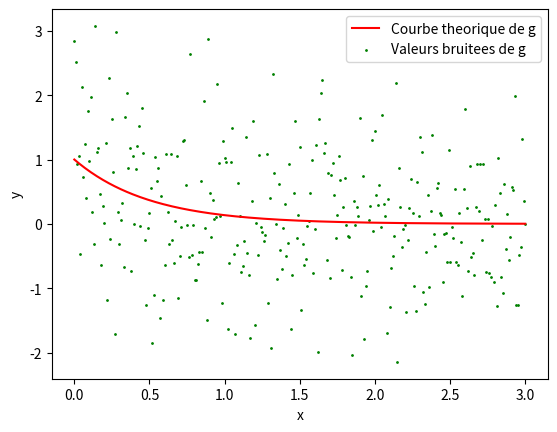

Write the Python code that produced this figure.
#Imports from the matplotlib library
import matplotlib as mpl
from mpl_toolkits.mplot3d import Axes3D
import matplotlib.pyplot as plt
#--------------------------------------
import math
import numpy as np





def g(x,a):
	g = math.exp(-a*x)
	return g

## f est la somme des erreurs au carre ##
def f(x,y,a):
	f = 0
	for i in range(len(x)):
		f = f + (y[i] - g(x[i], a))**2
	f = f/2
	return f

# Gradient de f en fonction de a #
def gradient(x,y,a):
	grad = 0
	for i in range(len(x)):
		grad = grad + (y[i] - g(x[i], a))* (-x[i] * math.exp(-a*x[i]))
	grad = -grad
	return grad
	
#Derivee 2nde de f par rapport a une variable a
def deriveef2(x,a):
	der = 0
	for i in range(len(x)):
		der = der + (-x[i]* math.exp(-a*x[i]))**2 #Derivee de g au carre
	return der
	

def lev_mar(l_init, a_init, x, y):
	l = l_init
	a = a_init
	k = 1
	grad = 1
	while (k <= 10000000 and abs(grad) > 0.00001):
		print("k = " + str(k))
		print ("lambda : " + str(l) + "\na : " + str(a))
		grad = gradient(x,y,a) #Gradient de f en x
		der2 = deriveef2(x,a) #derivee seconde de la fonction f
		#middle = True
		#while (middle == True):
		hLM = der2*(1+l)  #Matrice hessienne ponderee = derivee seconde ponderee dans ce cas
		d = - grad/hLM #Direction de descente
		f_act = f(x,y,a)
		f_next = f(x,y,a+d)
		if f_next < f_act :
			a = a+d
			l = l/10
			middle = False
		else :
			l = l*10
			middle = True
		k += 1
		print ("Gradient : " + str(grad))
		print("f_act : " + str(f_act) + "\nf_next : " + str(f_next))
		print("f_next < f_act : ", middle)
		print ("direction : " + str(d) + "\n\n")
		
		
		
	
	

if __name__=="__main__":


	###Test fonction g###
	#g1 = g(1,1)
	#print("g = " + str(g1))
	
	
	###Creation du jeu de donnees bruite###
	
	a = 2.
	b = 1
	
	data = np.zeros((2,301))
	data[0] = np.arange(0,3.01,0.01)
	gs = np.zeros((301)) #Liste des valeurs theoriques
	for i in range(len(data[0])):
		data[1][i] = g(data[0][i],a) + b * np.random.randn()
		gs[i] = g(data[0][i],a)
	
	f1 = f(data[0],data[1],a)
	print("f = " + str(f1))
	
	grad1 = gradient(data[0],data[1],a)
	print("gradient : " + str(grad1))
	
	der1 = deriveef2(data[0],a)
	print("derivee 2nde : " + str(der1))
	
	print("")
	print("")
	
	lev_mar(0.001, 1.5, data[0], data[1])

	#print(data)
	
	plt.plot(data[0], gs, 'r', label = 'Courbe theorique de g')
	plt.scatter(data[0],data[1], s=1, c='g', marker='o', label = 'Valeurs bruitees de g')
	plt.legend(loc = 'upper right')
	plt.xlabel('x')
	plt.ylabel('y')
	
	#plt.show()
	
	
